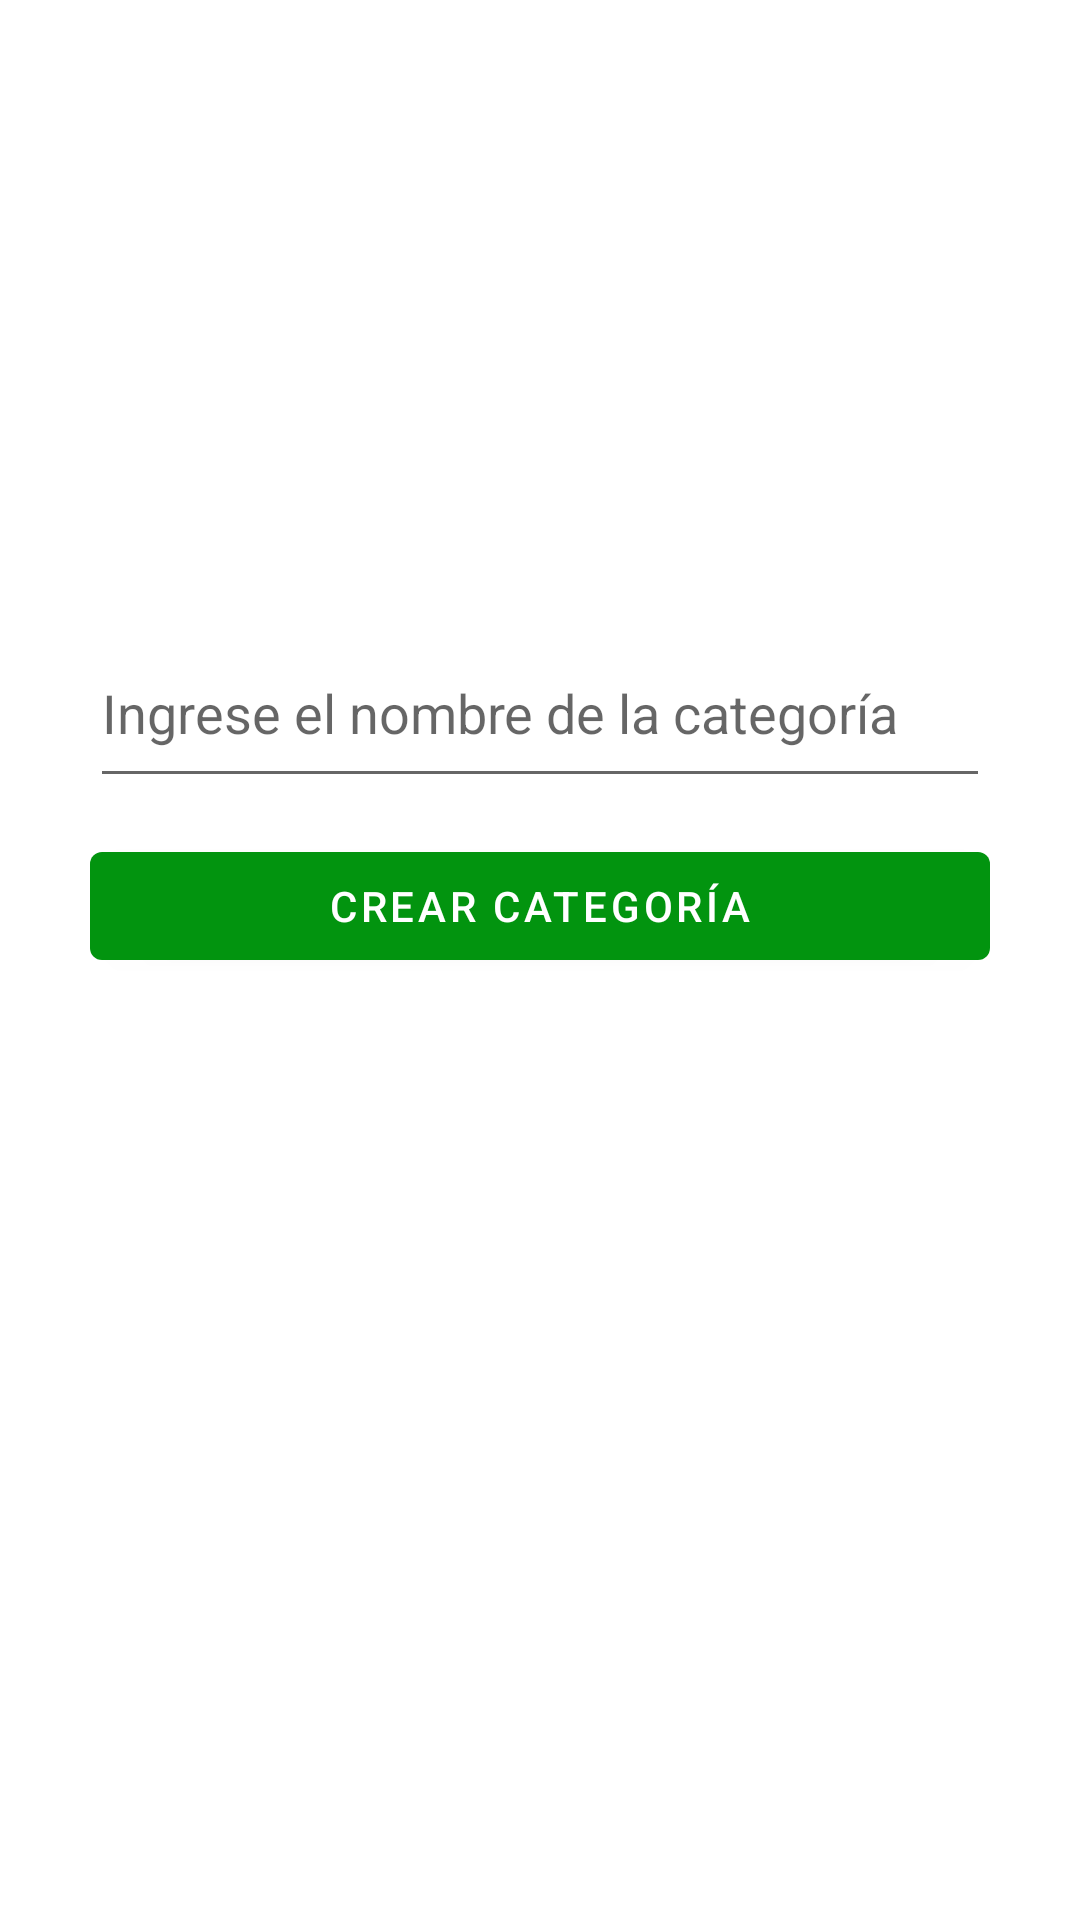

Reconstruct the res/layout file that produces this screen, plus the resources it refers to.
<!-- AndroidManifest.xml: application theme Theme.UtilIdadesVerde -->
<!-- res/layout/activity_compra_add_ctg.xml -->
<?xml version="1.0" encoding="utf-8"?>
<LinearLayout xmlns:android="http://schemas.android.com/apk/res/android"
    xmlns:app="http://schemas.android.com/apk/res-auto"
    android:layout_width="match_parent"
    android:layout_height="match_parent"
    android:orientation="vertical">

    <ImageView
        android:id="@+id/imgAddCtg"
        android:layout_width="200dp"
        android:layout_height="200dp"
        android:layout_gravity="center"
        app:srcCompat="@drawable/compra_placeholder" />

    <EditText
        android:id="@+id/etxtAddCtgNombre"
        android:layout_width="match_parent"
        android:layout_height="wrap_content"
        android:layout_marginTop="6dp"
        android:layout_marginHorizontal="30dp"
        android:height="60dp"
        android:hint="Ingrese el nombre de la categoría" />

    <Button
        android:id="@+id/bAddCtgCrear"
        android:layout_width="match_parent"
        android:layout_height="wrap_content"
        android:layout_marginHorizontal="30dp"
        android:layout_marginTop="12dp"
        android:text="@string/strCrearCategoria" />

</LinearLayout>
<!-- resources referenced by this layout -->
<resources>
  <string name="strCrearCategoria">Crear Categoría</string>
  <style name="Theme.UtilIdadesVerde" parent="Theme.MaterialComponents.DayNight.DarkActionBar">
          
          
          <item name="colorPrimary">@color/custom_green</item>
          <item name="colorPrimaryVariant">@color/custom_green</item>
          <item name="colorOnPrimary">@color/white</item>
          
          <item name="colorSecondary">@color/teal_200</item>
          <item name="colorSecondaryVariant">@color/teal_700</item>
          <item name="colorOnSecondary">@color/white</item>
          
          <item name="android:statusBarColor">?attr/colorPrimaryVariant</item>
      </style>
  <color name="custom_green">#02940F</color>
  <color name="white">#FFFFFFFF</color>
  <color name="teal_200">#FF03DAC5</color>
  <color name="teal_700">#FF018786</color>
</resources>
